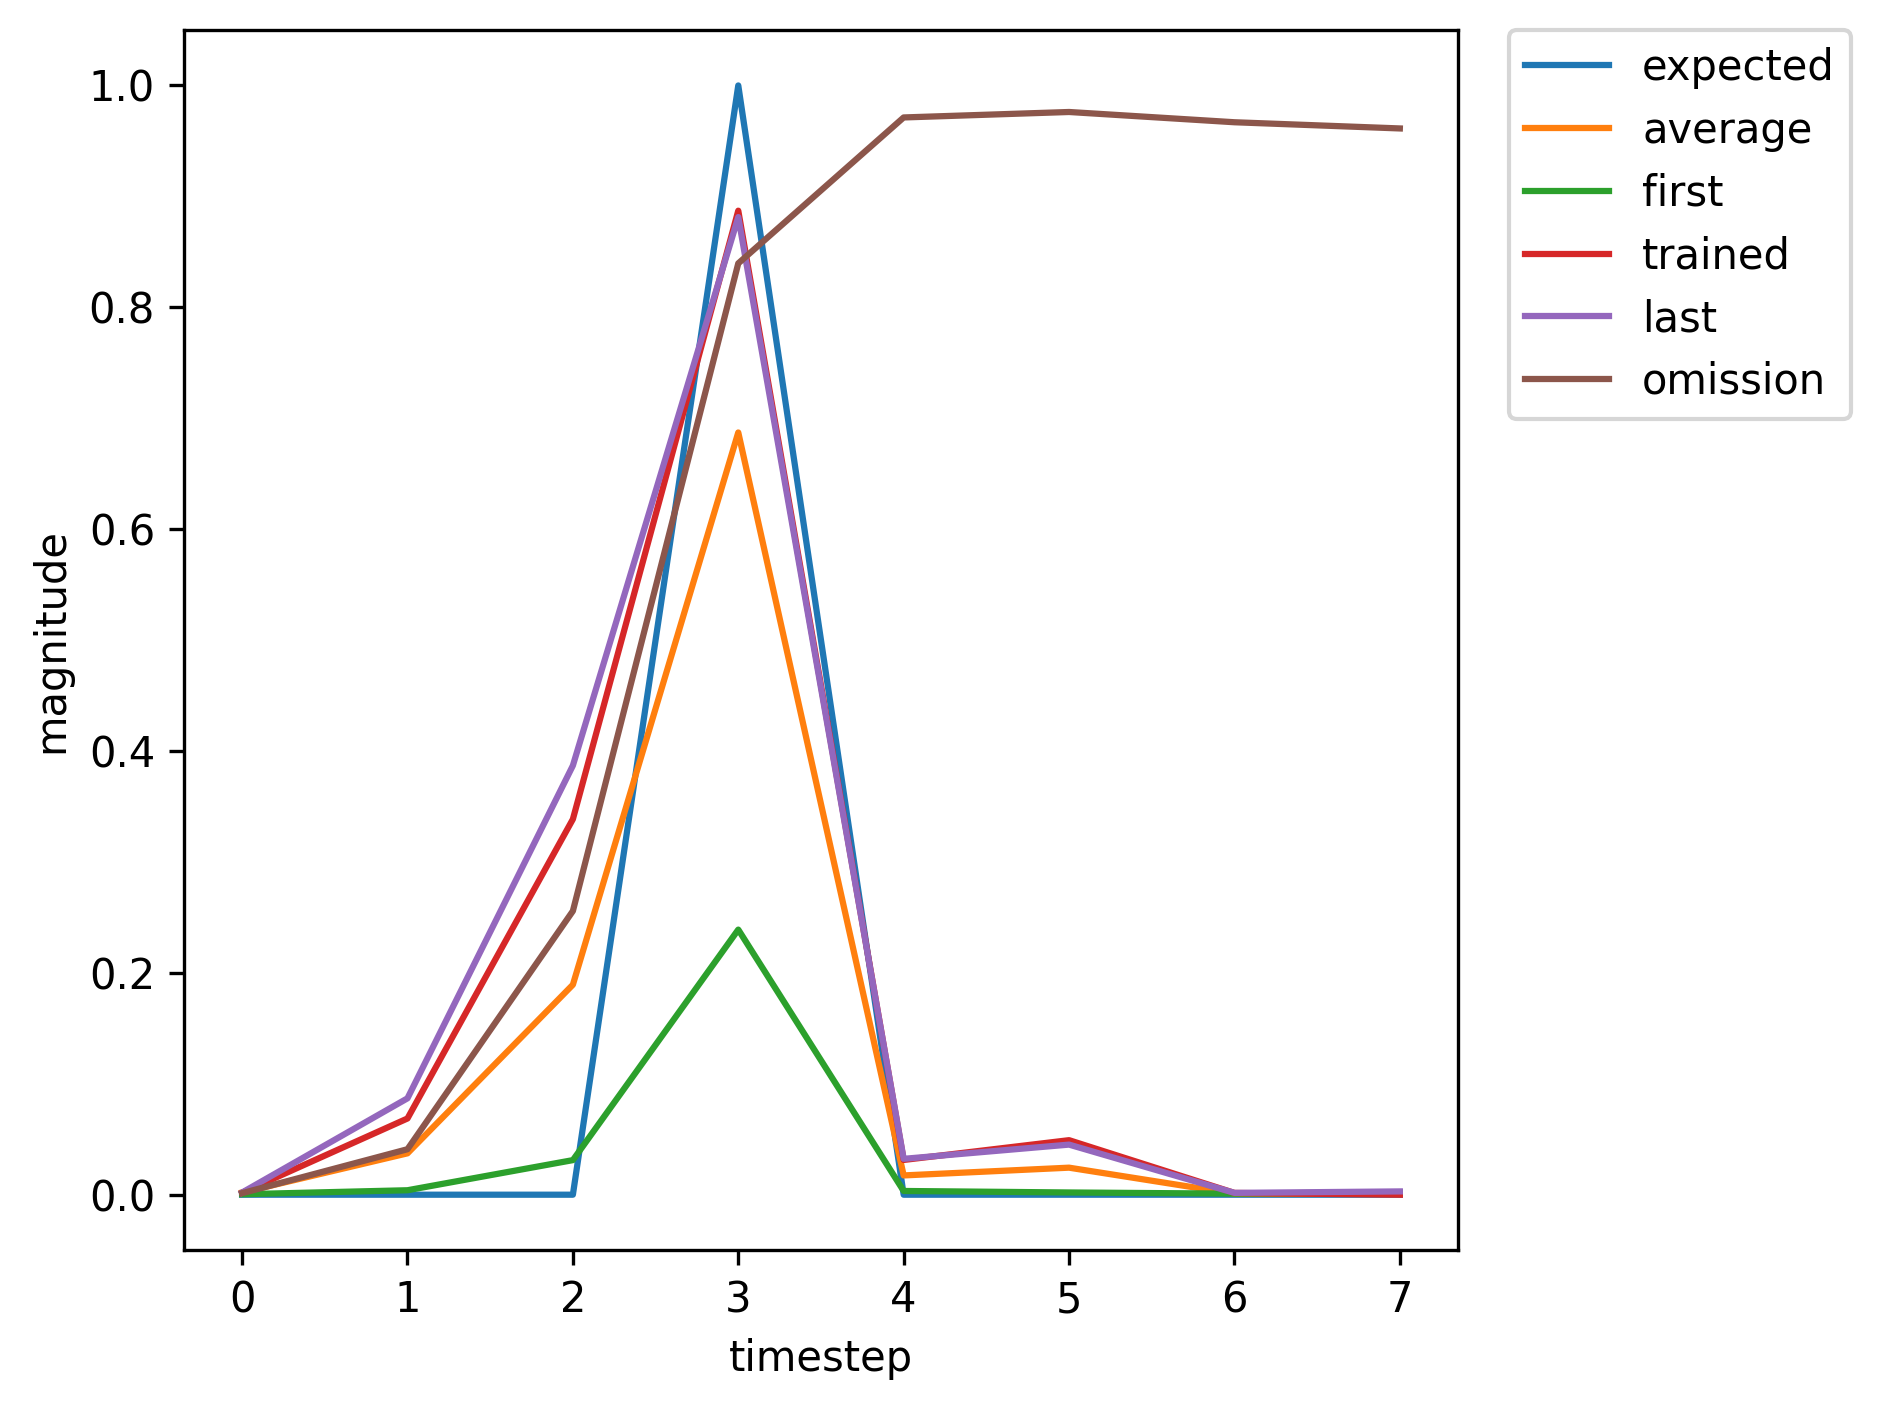

The data file committed next to this chart (first rows):
, input, expected_output, network_output
0, 1, 0, 0.0004108
1, 0, 0, 0.004021
2, 0, 0, 0.03117
3, 2, 1, 0.239
4, 0, 0, 0.00336
5, 0, 0, 0.002013
6, 0, 0, 0.0009493
7, 0, 0, 0.00224
8, 1, 0, 0.002547
9, 0, 0, 0.1254
10, 0, 0, 0.485
11, 2, 1, 0.9096
12, 0, 0, 0.03511
13, 0, 0, 0.04424
14, 0, 0, 0.001543
15, 1, 0, 0.002438
16, 0, 0, 0.01105
17, 0, 0, 0.1094
18, 2, 1, 0.5076
19, 0, 0, 0.01172
20, 0, 0, 0.008828
21, 0, 0, 0.001354
22, 1, 0, 0.002858
23, 0, 0, 0.02248
24, 0, 0, 0.3126
25, 2, 1, 0.7241
26, 0, 0, 0.02453
27, 0, 0, 0.02815
28, 0, 0, 0.001642
29, 0, 0, 0.003518
30, 1, 0, 0.001707
31, 0, 0, 0.06901
32, 0, 0, 0.3301
33, 2, 1, 0.8722
34, 0, 0, 0.03048
35, 0, 0, 0.04689
36, 1, 0, 0.001642
37, 0, 0, 0.03804
38, 0, 0, 0.05692
39, 2, 1, 0.5603
40, 0, 0, 0.005403
41, 0, 0, 0.01112
42, 0, 0, 0.001017
43, 0, 0, 0.002315
44, 1, 0, 0.001772
45, 0, 0, 0.06873
46, 0, 0, 0.3385
47, 2, 1, 0.8871
48, 0, 0, 0.03133
49, 0, 0, 0.04916
50, 0, 0, 0.001606
51, 1, 0, 0.003166
52, 0, 0, 0.01275
53, 0, 0, 0.1325
54, 2, 1, 0.5382
55, 0, 0, 0.01341
56, 0, 0, 0.01026
57, 0, 0, 0.001426
58, 1, 0, 0.002886
59, 0, 0, 0.02195
... 302 more rows
